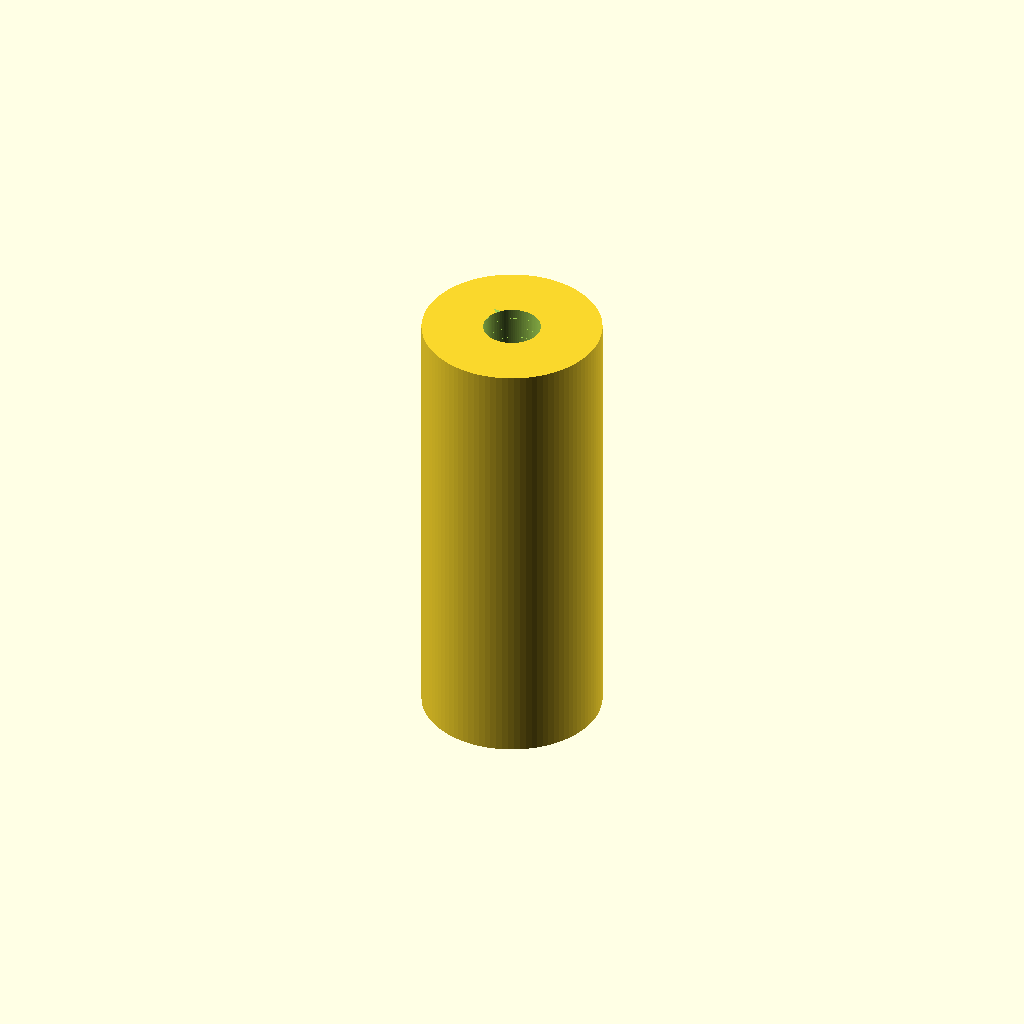
Cell 1 — every parameter at its default value.
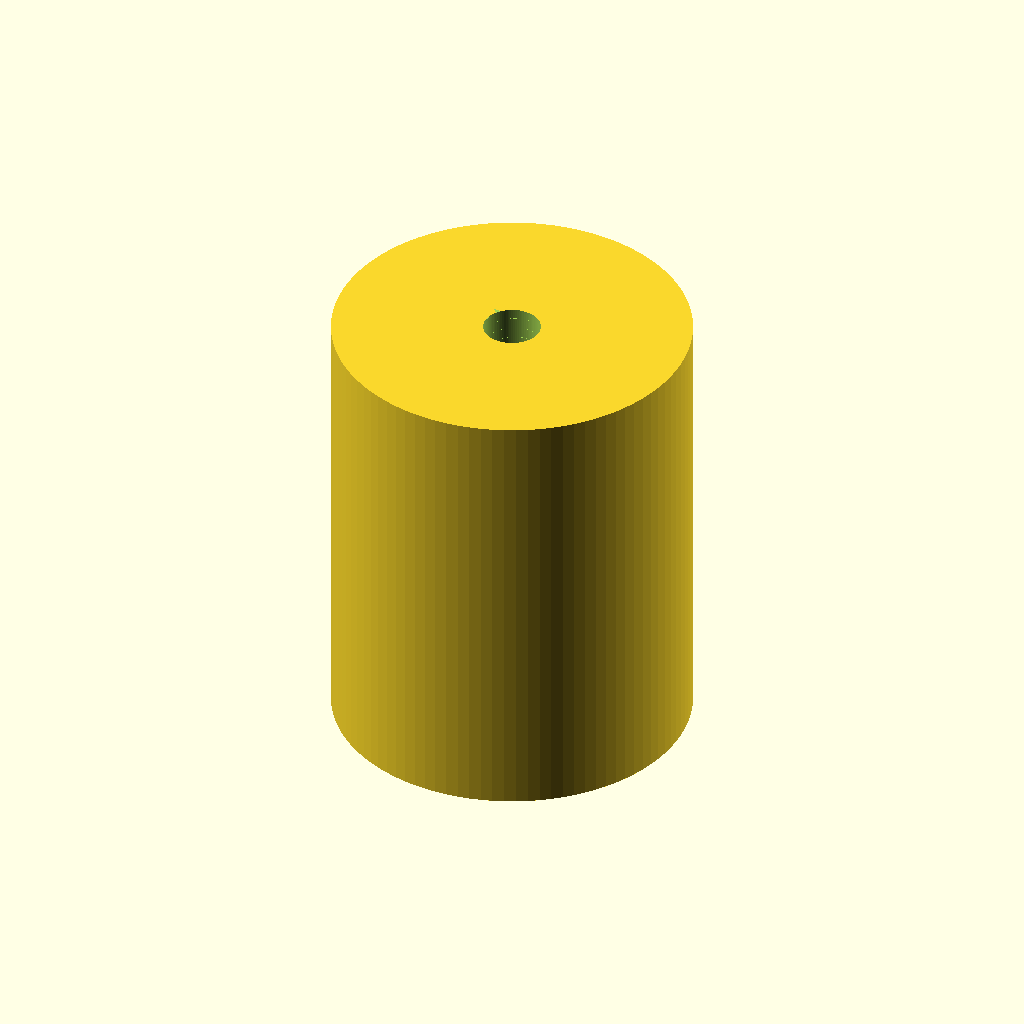
Cell 2: outer_diameter = 16 (everything else at default).
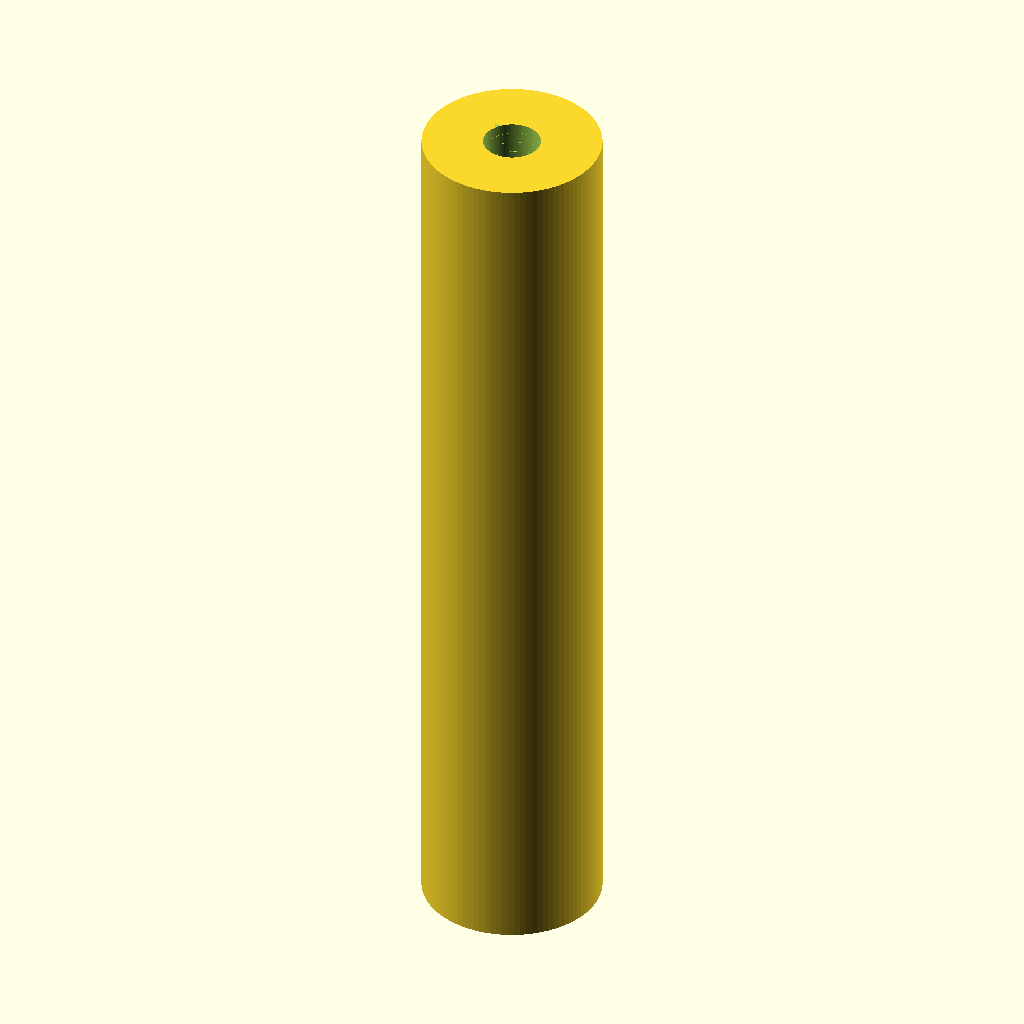
Cell 3: the same model with length = 40.
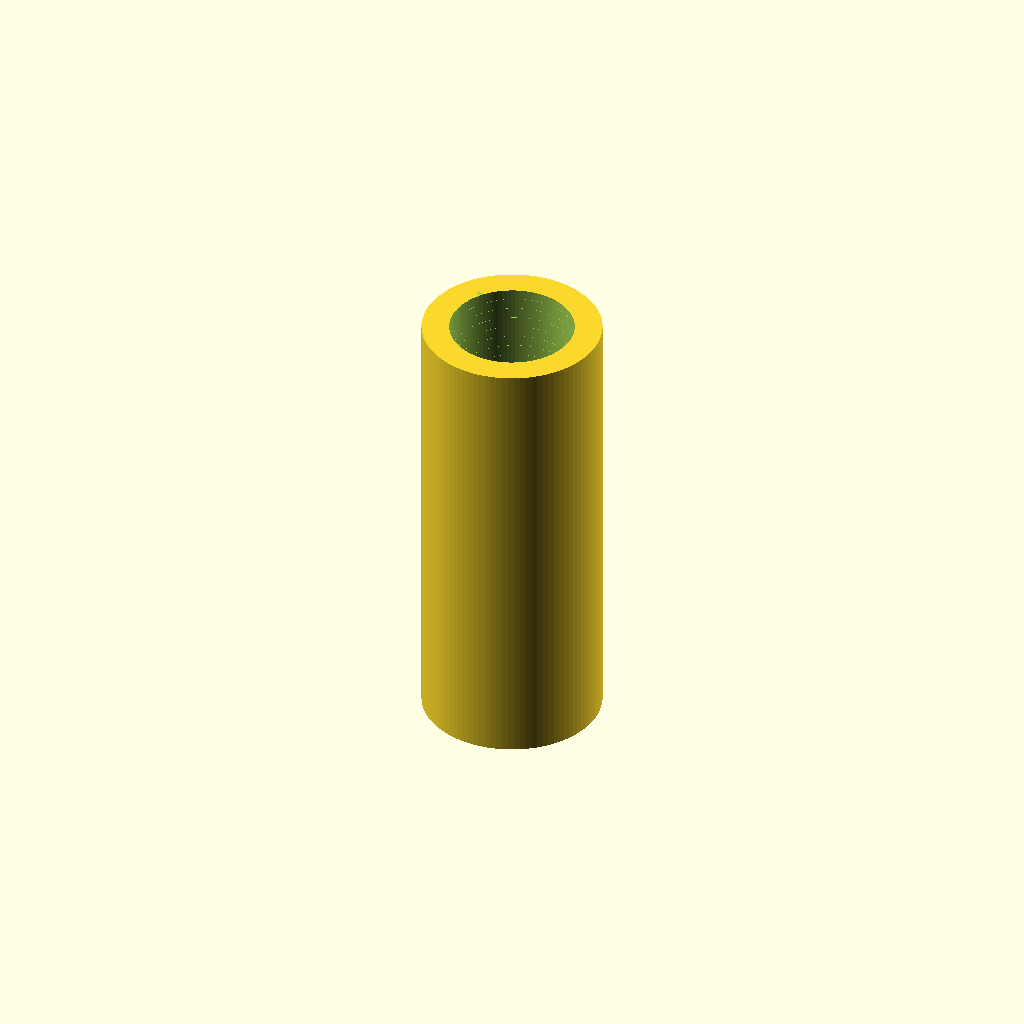
Cell 4 — thread_diameter set to 6, the other parameters unchanged.
All cells are drawn from one camera (rotation 55°, 0°, 25°, orthographic, colour scheme Cornfield), so only the parameter changes between them.
Source of the model, results/nopscadlib/ablations/no_json_ir/scad/pillar__M3x20_nylon_pillar.scad:
// Standoff pillar: 8.0mm OD, 20.0mm long, M3 (3.0mm) through threaded hole (visual thread)
// One connected solid (body with internal helical thread cut)

$fn = 96;

// Parameters
outer_diameter = 8.0;
length         = 20.0;

thread_diameter = 3.0;   // nominal major diameter (M3)
thread_pitch    = 0.5;   // pitch (visual)
clearance       = 0.15;  // small clearance for printable/visible internal thread

// Derived
body_r = outer_diameter/2;
hole_r = (thread_diameter + clearance)/2;

// Main
standoff_pillar();

module standoff_pillar() {
    difference() {
        // Pillar body (centered)
        cylinder(h=length, r=body_r, center=true);

        // Through threaded hole (centered, slightly longer to guarantee clean cut)
        internal_thread_cut(
            major_d = thread_diameter + clearance,
            pitch   = thread_pitch,
            depth   = length + 0.6
        );
    }
}

// Creates a helical "tap" shape to subtract from the body (internal thread appearance)
module internal_thread_cut(major_d, pitch, depth) {
    major_r = major_d/2;
    // Thread depth for ISO metric (approx). Keep conservative for robustness.
    thread_h = 0.60 * pitch;
    minor_r  = max(0.01, major_r - thread_h);

    // Helix parameters
    turns = depth / pitch;
    slices_per_turn = 28;
    steps = max(12, ceil(turns * slices_per_turn));
    twist_deg = 360 * turns;

    // Place centered along Z, extend a bit to ensure full cut
    translate([0, 0, -depth/2])
    union() {
        // Core cylinder to ensure a continuous through-hole
        cylinder(h=depth, r=minor_r, center=false);

        // Helical ridge to carve thread flanks
        // Use a small triangular profile at radius ~minor_r to major_r
        linear_extrude(height=depth, twist=twist_deg, slices=steps, convexity=10)
            translate([minor_r, 0, 0])
                polygon(points=[
                    [0, -pitch*0.22],
                    [thread_h, 0],
                    [0,  pitch*0.22]
                ]);
    }
}
Customizer parameters (derived from the source; name, type, default, range or options):
outer_diameter: number, default 8
length: number, default 20
thread_diameter: number, default 3
thread_pitch: number, default 0.5
clearance: number, default 0.15
